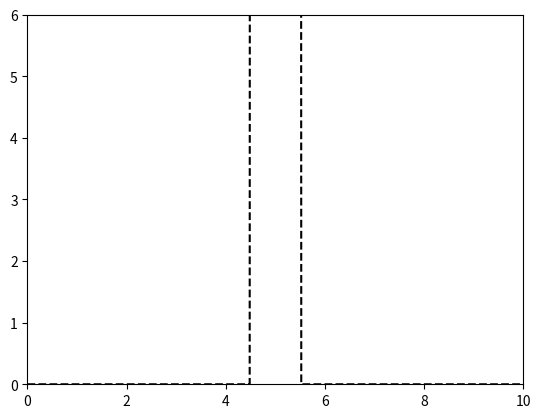

Source code (Python): (Note: this script raises an exception after producing the figure.)
# %%
import numpy as np
from numpy import ndarray
import matplotlib.pyplot as plt
from matplotlib import animation

from scipy import sparse, integrate


# %%
# Set x range
dx: float = 0.02
x: ndarray = np.arange(0, 10, dx)

# Wave properties
k_x: float = 0.1  # Wave number
m: float = 1.0  # Mass of wave

# Wave packet initialization
wave_w: float = 0.1  # Width of initial gaussian wave packet
wave_x: float = 3.0  # Center of initial gaussian wave packet

A: float = 1.0 / (wave_w * np.sqrt(np.pi))  # Normalization constant

# %%
# Potential function
V_height = 50
V = np.zeros(x.shape)
for i, _x in enumerate(x):
    if _x >= 4.5 and _x <= 5.5:
        V[i] = V_height

# %%
# Laplace Operator
D2: sparse.dia_matrix = (
    sparse.diags([1, -2, 1], [-1, 0, 1], shape=(x.size, x.size)) / dx**2
)
D2.toarray() * dx**2

# %%
psi_0: ndarray = (
    np.exp(-((x - wave_x) ** 2) / (2.0 * wave_w**2))
    * np.exp(1j * k_x * x)
    * np.sqrt(A)
)

# %%
# Defining the Schrodinger wave function

hbar: float = 1.0


def psi_t(t: ndarray, psi: ndarray, potential: ndarray) -> ndarray:
    return -1j * ((-0.5 * hbar / m) * D2.dot(psi) + (potential / hbar) * psi)


# %%
# We will use scipy to solve the equations

dt: float = 0.005  # time interval for snapshots
t0: float = 0.0  # initial time
tf: float = 1.0  # final time
t_eval: ndarray = np.arange(t0, tf, dt)  # recorded time shots

# Solve the Initial Value Problem
sol = integrate.solve_ivp(
    psi_t, t_span=[t0, tf], y0=psi_0, t_eval=t_eval, method="RK23", args=(V,)
)

# %%
fig = plt.figure()
ax1 = plt.subplot(1, 1, 1)
ax1.set_xlim(0, 10)
ax1.set_ylim(0, 6)
title = ax1.set_title("")
(line1,) = ax1.plot([], [], "k--")
(line2,) = ax1.plot([], [])


def init():
    line1.set_data(x, V)
    return (line1,)


def animate(i):
    line2.set_data(x, np.abs(sol.y[:, i]) ** 2)
    title.set_text("Time = {0:1.3f}".format(sol.t[i]))
    return (line1,)


anim = animation.FuncAnimation(
    fig, animate, init_func=init, frames=len(sol.t), interval=50, blit=True
)

# %%
anim.save(f"sho_v{V_height}.mp4", fps=15, extra_args=["-vcodec", "libx264"], dpi=300)

# %%
